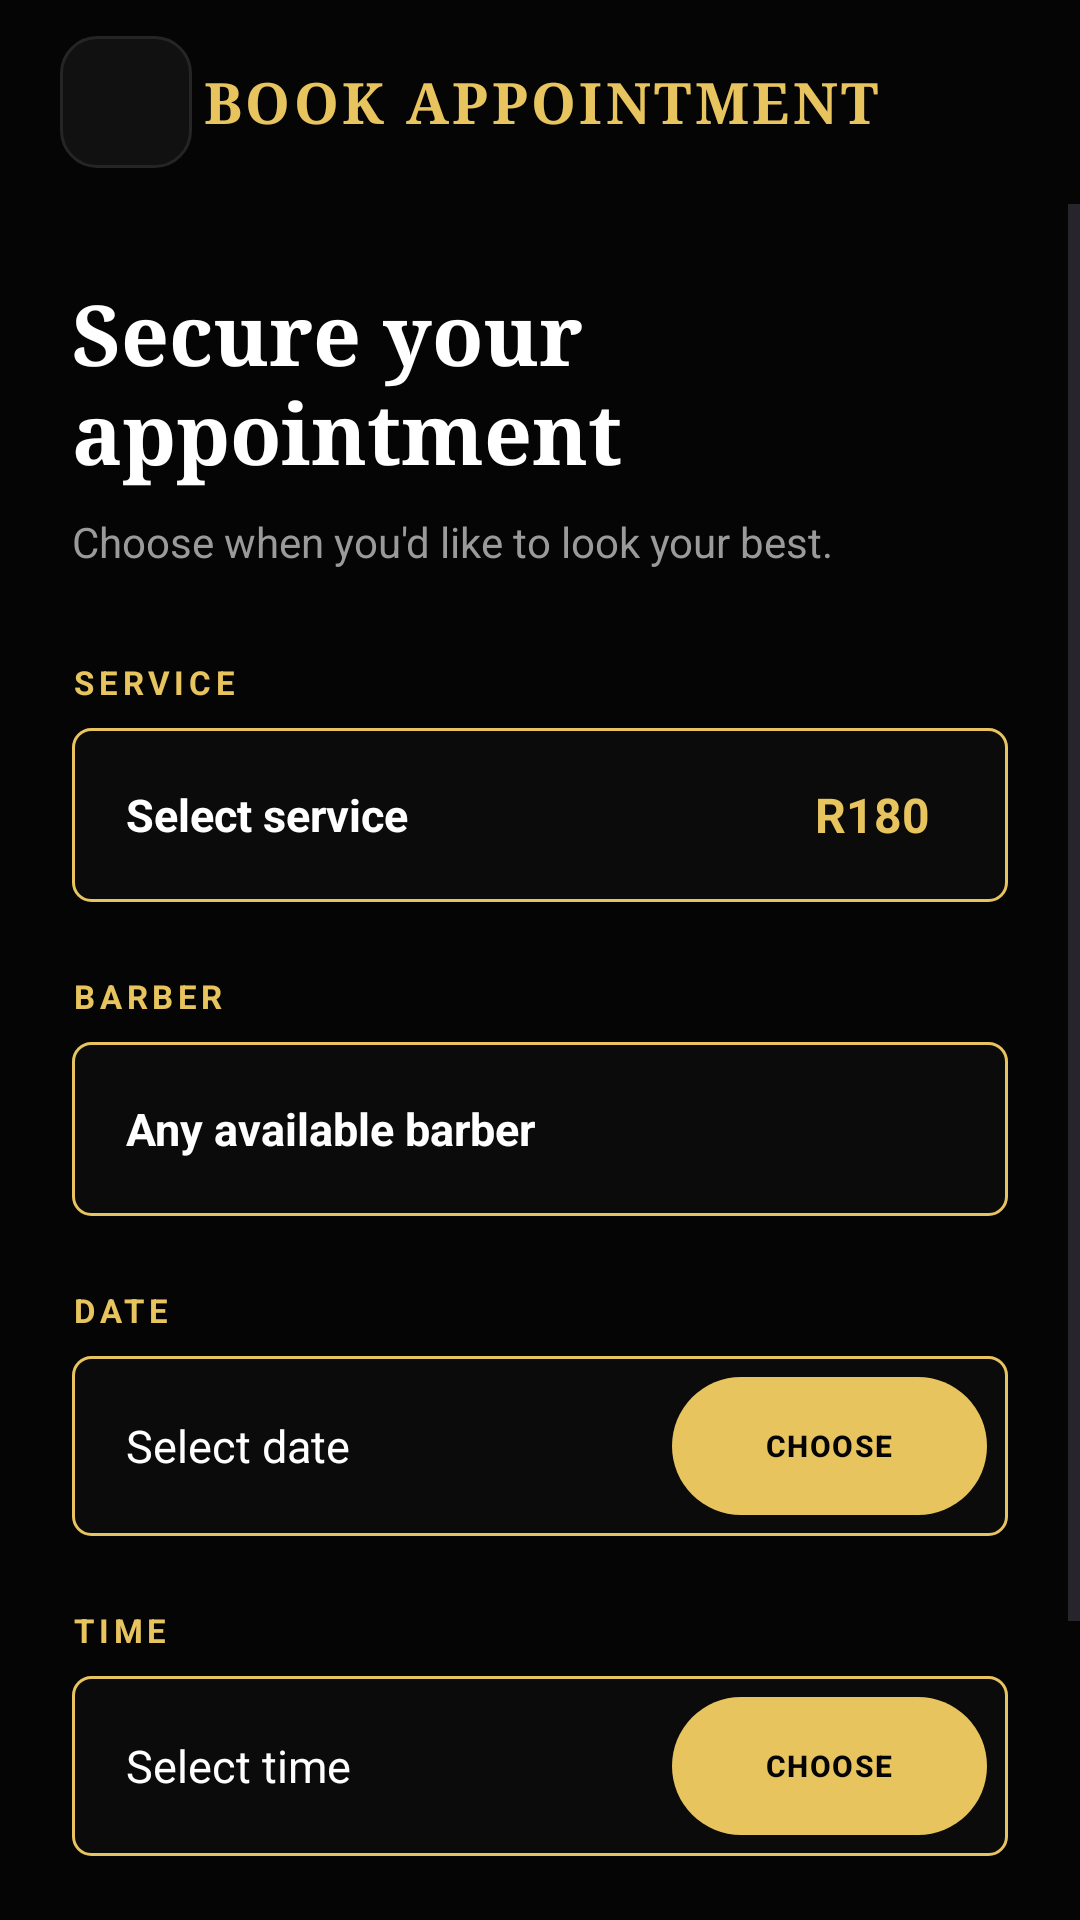

Write the Android layout XML for this screen, with the resource values it uses.
<!-- AndroidManifest.xml: application theme Theme.FadeandFaith -->
<!-- res/layout/activity_booking.xml -->
<?xml version="1.0" encoding="utf-8"?>
<LinearLayout
    xmlns:android="http://schemas.android.com/apk/res/android"
    xmlns:app="http://schemas.android.com/apk/res-auto"
    android:layout_width="match_parent"
    android:layout_height="match_parent"
    android:orientation="vertical"
    android:background="@color/ff_background">

    <LinearLayout
        android:layout_width="match_parent"
        android:layout_height="68dp"
        android:orientation="horizontal"
        android:gravity="center_vertical"
        android:paddingStart="20dp"
        android:paddingEnd="20dp">

        <ImageView
            android:id="@+id/backButton"
            android:layout_width="44dp"
            android:layout_height="44dp"
            android:padding="11dp"
            android:background="@drawable/iconbutton"
            android:src="@drawable/arrowback"
            android:contentDescription="Back" />

        <TextView
            android:layout_width="0dp"
            android:layout_height="wrap_content"
            android:layout_weight="1"
            android:gravity="center"
            android:fontFamily="serif"
            android:text="@string/booking_title"
            android:textColor="@color/ff_gold"
            android:textSize="19sp"
            android:textStyle="bold"
            android:letterSpacing="0.06" />

        <View
            android:layout_width="44dp"
            android:layout_height="44dp" />

    </LinearLayout>
    <ScrollView
        android:layout_width="match_parent"
        android:layout_height="0dp"
        android:layout_weight="1"
        android:fillViewport="true">

        <LinearLayout
            android:layout_width="match_parent"
            android:layout_height="wrap_content"
            android:orientation="vertical"
            android:padding="24dp">

            <TextView
                android:layout_width="match_parent"
                android:layout_height="wrap_content"
                android:fontFamily="serif"
                android:text="@string/booking_subtitle"
                android:textColor="@color/ff_text"
                android:textSize="28sp"
                android:textStyle="bold" />

            <TextView
                android:layout_width="match_parent"
                android:layout_height="wrap_content"
                android:layout_marginTop="8dp"
                android:text="@string/booking_subtext"
                android:textColor="@color/ff_text_secondary"
                android:textSize="14sp" />
            <TextView
                android:layout_width="wrap_content"
                android:layout_height="wrap_content"
                android:layout_marginTop="30dp"
                android:text="@string/label_service"
                android:textColor="@color/ff_gold"
                android:textSize="11sp"
                android:textStyle="bold"
                android:letterSpacing="0.14" />
            <LinearLayout
                android:id="@+id/serviceSelection"
                android:layout_width="match_parent"
                android:layout_height="58dp"
                android:layout_marginTop="8dp"
                android:gravity="center_vertical"
                android:paddingStart="18dp"
                android:paddingEnd="18dp"
                android:background="@drawable/cardoutline"
                android:clickable="true"
                android:focusable="true">

                <TextView
                    android:id="@+id/selectedServiceText"
                    android:layout_width="0dp"
                    android:layout_height="wrap_content"
                    android:layout_weight="1"
                    android:text="@string/booking_select_service"
                    android:textColor="@color/ff_text"
                    android:textSize="15sp"
                    android:textStyle="bold" />

                <TextView
                    android:id="@+id/priceText"
                    android:layout_width="wrap_content"
                    android:layout_height="wrap_content"
                    android:layout_marginEnd="8dp"
                    android:text="R180"
                    android:textColor="@color/ff_gold"
                    android:textSize="16sp"
                    android:textStyle="bold" />
            </LinearLayout>
            <TextView
                android:layout_width="wrap_content"
                android:layout_height="wrap_content"
                android:layout_marginTop="24dp"
                android:text="@string/label_barber"
                android:textColor="@color/ff_gold"
                android:textSize="11sp"
                android:textStyle="bold"
                android:letterSpacing="0.14" />
            <LinearLayout
                android:id="@+id/barberSelection"
                android:layout_width="match_parent"
                android:layout_height="58dp"
                android:layout_marginTop="8dp"
                android:gravity="center_vertical"
                android:paddingStart="18dp"
                android:paddingEnd="18dp"
                android:background="@drawable/cardoutline"
                android:clickable="true"
                android:focusable="true">

                <TextView
                    android:id="@+id/selectedBarberText"
                    android:layout_width="match_parent"
                    android:layout_height="wrap_content"
                    android:text="@string/booking_any_barber"
                    android:textColor="@color/ff_text"
                    android:textSize="15sp"
                    android:textStyle="bold" />
            </LinearLayout>
            <TextView
                android:layout_width="wrap_content"
                android:layout_height="wrap_content"
                android:layout_marginTop="24dp"
                android:text="@string/label_date"
                android:textColor="@color/ff_gold"
                android:textSize="11sp"
                android:textStyle="bold"
                android:letterSpacing="0.14" />
            <LinearLayout
                android:layout_width="match_parent"
                android:layout_height="60dp"
                android:layout_marginTop="8dp"
                android:gravity="center_vertical"
                android:paddingStart="18dp"
                android:paddingEnd="7dp"
                android:background="@drawable/cardoutline">

                <TextView
                    android:id="@+id/selectedDateText"
                    android:layout_width="0dp"
                    android:layout_height="wrap_content"
                    android:layout_weight="1"
                    android:text="@string/booking_select_date"
                    android:textColor="@color/ff_text"
                    android:textSize="15sp" />

                <com.google.android.material.button.MaterialButton
                    android:id="@+id/dateButton"
                    android:layout_width="105dp"
                    android:layout_height="46dp"
                    android:text="@string/action_choose"
                    android:textColor="@color/ff_on_gold"
                    android:textSize="10sp"
                    android:textStyle="bold"
                    android:letterSpacing="0.05"
                    android:background="@drawable/gold"
                    app:backgroundTint="@null" />

            </LinearLayout>
            <TextView
                android:layout_width="wrap_content"
                android:layout_height="wrap_content"
                android:layout_marginTop="24dp"
                android:text="@string/label_time"
                android:textColor="@color/ff_gold"
                android:textSize="11sp"
                android:textStyle="bold"
                android:letterSpacing="0.14" />
            <LinearLayout
                android:layout_width="match_parent"
                android:layout_height="60dp"
                android:layout_marginTop="8dp"
                android:gravity="center_vertical"
                android:paddingStart="18dp"
                android:paddingEnd="7dp"
                android:background="@drawable/cardoutline">

                <TextView
                    android:id="@+id/selectedTimeText"
                    android:layout_width="0dp"
                    android:layout_height="wrap_content"
                    android:layout_weight="1"
                    android:text="@string/booking_select_time"
                    android:textColor="@color/ff_text"
                    android:textSize="15sp" />

                <com.google.android.material.button.MaterialButton
                    android:id="@+id/timeButton"
                    android:layout_width="105dp"
                    android:layout_height="46dp"
                    android:text="@string/action_choose"
                    android:textColor="@color/ff_on_gold"
                    android:textSize="10sp"
                    android:textStyle="bold"
                    android:letterSpacing="0.05"
                    android:background="@drawable/gold"
                    app:backgroundTint="@null" />

            </LinearLayout>
            <com.google.android.material.button.MaterialButton
                android:id="@+id/continueButton"
                android:layout_width="match_parent"
                android:layout_height="58dp"
                android:layout_marginTop="35dp"
                android:layout_marginBottom="25dp"
                android:text="@string/action_continue"
                android:textColor="@color/ff_on_gold"
                android:textSize="13sp"
                android:textStyle="bold"
                android:letterSpacing="0.08"
                android:background="@drawable/gold"
                app:backgroundTint="@null" />
        </LinearLayout>

    </ScrollView>

</LinearLayout>
<!-- resources referenced by this layout -->
<resources>
  <color name="ff_background">#FF050505</color>
  <color name="ff_gold">#FFE8C45E</color>
  <color name="ff_on_gold">#FF050505</color>
  <color name="ff_text">#FFFFFFFF</color>
  <color name="ff_text_secondary">#FF9A9A9A</color>
  <!-- drawable cardoutline (drawable) -->
  <?xml version="1.0" encoding="utf-8"?>
  <shape xmlns:android="http://schemas.android.com/apk/res/android"
      android:shape="rectangle">
      <solid android:color="#0B0B0B" />
      <stroke
          android:width="1dp"
          android:color="#E8C45E" />
      <corners android:radius="6dp" />
  </shape>
  <!-- drawable gold (drawable) -->
  <?xml version="1.0" encoding="utf-8"?>
  <ripple xmlns:android="http://schemas.android.com/apk/res/android"
      android:color="#33000000">
      <item>
          <shape android:shape="rectangle">
              <solid android:color="#E8C45E" />
              <corners android:radius="28dp" />
          </shape>
      </item>
  </ripple>
  <!-- drawable iconbutton (drawable) -->
  <?xml version="1.0" encoding="utf-8"?>
  <shape xmlns:android="http://schemas.android.com/apk/res/android">
  
      <solid android:color="#111111" />
  
      <stroke
          android:width="1dp"
          android:color="#252525" />
  
      <corners android:radius="12dp" />
  
  </shape>
  <string name="action_choose">CHOOSE</string>
  <string name="action_continue">CONTINUE</string>
  <string name="booking_any_barber">Any available barber</string>
  <string name="booking_select_date">Select date</string>
  <string name="booking_select_service">Select service</string>
  <string name="booking_select_time">Select time</string>
  <string name="booking_subtext">Choose when you\'d like to look your best.</string>
  <string name="booking_subtitle">Secure your appointment</string>
  <string name="booking_title">BOOK APPOINTMENT</string>
  <string name="label_barber">BARBER</string>
  <string name="label_date">DATE</string>
  <string name="label_service">SERVICE</string>
  <string name="label_time">TIME</string>
  <style name="Theme.FadeandFaith" parent="Base.Theme.FadeandFaith" />
  <style name="Base.Theme.FadeandFaith" parent="Theme.Material3.DayNight.NoActionBar">
          
          
      </style>
</resources>
